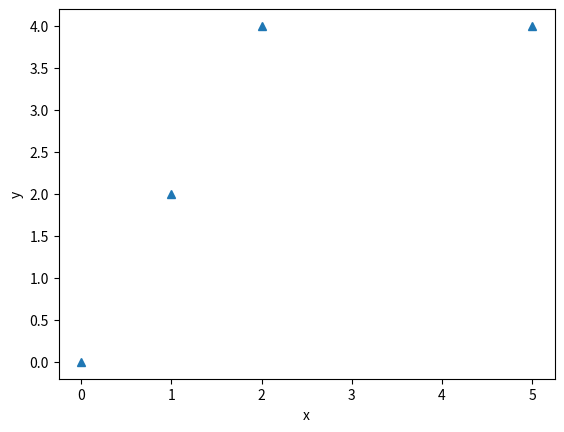
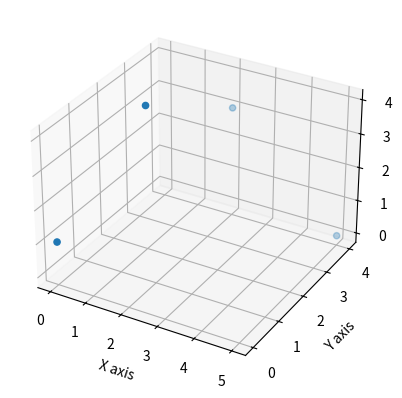

Reproduce these figures in Python, in order.
points_2D = [(1, 2), (2, 4), (0, 0), (5, 4)]

import matplotlib.pyplot as plt
xs = [i[0] for i in points_2D]
ys = [i[1] for i in points_2D]

plt.plot(xs, ys, '^')
plt.xlabel('x')
plt.ylabel('y')
#plt.show()
plt.savefig('points2D.png')

############################ 3D #######################
points_3D = [[1, 2, 4], [2, 4, 3], [0, 0, 1], [5, 4, 0]]
xs = [i[0] for i in points_3D]
ys = [i[1] for i in points_3D]
zs = [i[2] for i in points_3D]


fig = plt.figure()
ax = fig.add_subplot(projection='3d')
ax.scatter(xs, ys, zs, marker='o')
ax.set_xlabel('X axis')
ax.set_ylabel('Y axis')
ax.set_zlabel('Z axis')
plt.savefig('points3D.png')

plt.show()








